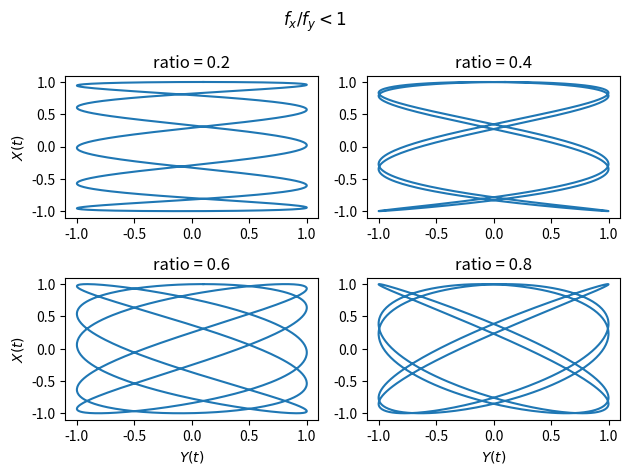
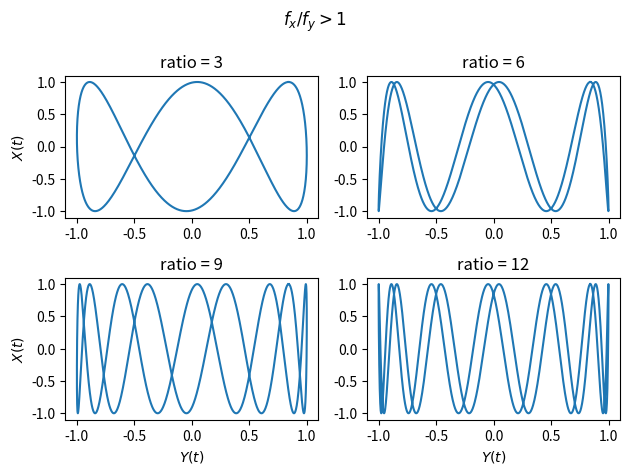
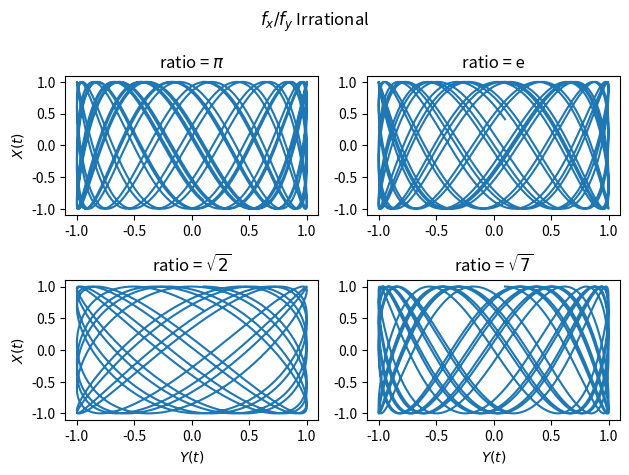

Write Python code to recreate these figures, in order.
# #!/usr/bin/python

import numpy as np
import matplotlib.pyplot as plt
import random

def X(f_x, a_x, t):
    return a_x * np.cos(2 * np.pi * f_x * t)

def Y(f_y, a_y, t, phi):
    return a_y * np.sin(2 * np.pi * f_y * t + phi)

def Z(X, Y):
    return X + Y

def trig_np(f_x, f_y, a_x, a_y, phi, dt, n):
    '''
    Computes trigonometric functions X(t), Y(t) and Z(t). Stores the 
    results in numpy arrays. 
    '''
    t = dt * np.arange(0, n+1)

    X_out = X(f_x, a_x, t)
    Y_out = Y(f_y, a_y, t, phi)
    Z_out = Z(X_out, Y_out)

    return X_out, Y_out, Z_out

# ---------
# Constants
# ---------
a_x = 1
a_y = 1

# First case: 0 < f_x/f_y < 1
dt = 0.001
n = 1000
phi = 0.1
f_y = 5
ratio = [0.2, 0.4, 0.6, 0.8]

fig, ((p1, p2), (p3, p4)) = plt.subplots(2, 2)
plots = [p1, p2, p3, p4]

for i, r in enumerate(ratio):
    f_x = f_y * r
    results = trig_np(f_x, f_y, a_x, a_y, phi, dt, n)
    title = f'ratio = {r}'
    plots[i].plot(results[1], results[0])
    plots[i].set_title(title)

p3.set_xlabel('$Y(t)$') 
p4.set_xlabel('$Y(t)$')

p1.set_ylabel('$X(t)$')
p3.set_ylabel('$X(t)$') 
 
plt.suptitle('$f_x/f_y < 1$')
plt.tight_layout()

# Second case: f_x/f_y > 1
dt = 0.0001
n = 2000
phi = 1
ratio = [3, 6, 9, 12]

fig2, ((p1, p2), (p3, p4)) = plt.subplots(2, 2)
plots = [p1, p2, p3, p4]

for i, r in enumerate(ratio):
    f_x = f_y * r
    results = trig_np(f_x, f_y, a_x, a_y, phi, dt, n)
    title = f'ratio = {r}'
    plots[i].plot(results[1], results[0])
    plots[i].set_title(title)

p3.set_xlabel('$Y(t)$') 
p4.set_xlabel('$Y(t)$')

p1.set_ylabel('$X(t)$')
p3.set_ylabel('$X(t)$') 
 
plt.suptitle('$f_x/f_y > 1$')
plt.tight_layout()

# Third case: f_x/f_y irrational
dt = 0.001
n = 5000
phi = 0.1
f_y = 2

ratio = [np.pi, np.e, np.sqrt(2), np.sqrt(7)]

fig, ((p1, p2), (p3, p4)) = plt.subplots(2, 2)
plots = [p1, p2, p3, p4]

for i, r in enumerate(ratio):
    f_x = f_y * r
    results = trig_np(f_x, f_y, a_x, a_y, phi, dt, n)
    plots[i].plot(results[1], results[0])

p1.set_title('ratio = $\pi$')
p2.set_title('ratio = e')
p3.set_title('ratio = $\sqrt{2}$')
p4.set_title('ratio = $\sqrt{7}$')

p3.set_xlabel('$Y(t)$') 
p4.set_xlabel('$Y(t)$')

p1.set_ylabel('$X(t)$')
p3.set_ylabel('$X(t)$') 
 
plt.suptitle('$f_x/f_y$ Irrational')

plt.tight_layout()
plt.show()
